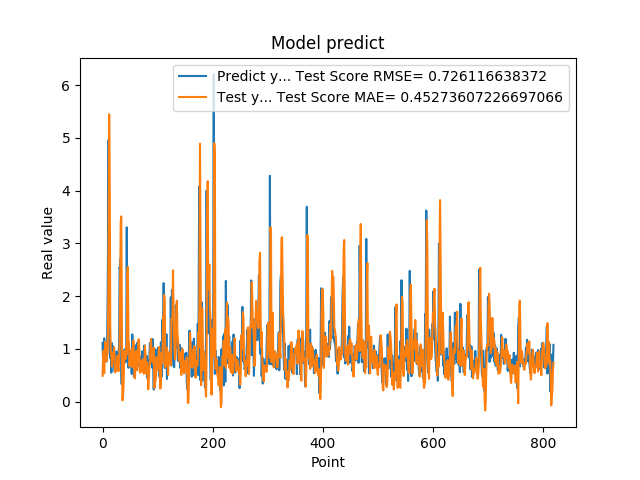

The file beside this chart, header and first rows:
1.111775994300842507e+00, 4.882014321230495613e-01
7.566530108451843262e-01, 8.211205872347664414e-01
5.684260129928588867e-01, 9.665324786863449535e-01
1.201630949974060059e+00, 5.354373806365982924e-01
8.802530169486999512e-01, 8.605493576506604292e-01
8.531429767608642578e-01, 1.135672561424906801e+00
7.591750025749206543e-01, 8.595062446764936137e-01
1.005007982254028320e+00, 7.637482056214435211e-01
7.687720060348510742e-01, 8.766096384288092347e-01
1.740013241767883301e+00, 8.925922515549334912e-01
2.913533687591552734e+00, 1.415426042978284338e+00
4.963075160980224609e+00, 3.054876797165520852e+00
1.471215128898620605e+00, 5.450689550480896095e+00
1.000648975372314453e+00, 4.308605632270893437e+00
8.220189809799194336e-01, 1.436236597136880455e+00
9.362199902534482643e-01, 9.316681263577493155e-01
5.486897230148315430e-01, 8.763385804885485131e-01
1.111255049705505371e+00, 6.612441980576002631e-01
7.148039937019348145e-01, 7.777030655560012162e-01
1.052167057991027832e+00, 9.322663712241736622e-01
8.955980539321898304e-01, 8.748635407051309487e-01
7.769405245780944824e-01, 1.031226204628444165e+00
5.699509978294372559e-01, 8.119141687699510390e-01
8.244060277938842773e-01, 5.527994749667709540e-01
5.800840258598327637e-01, 5.818942035418316339e-01
9.488009810447691761e-01, 5.985697414486035317e-01
7.918390035629272461e-01, 6.840751656098719158e-01
6.937990188598632812e-01, 8.663305135964537440e-01
6.834830045700073242e-01, 6.628652717069555278e-01
9.433320164680479847e-01, 5.755229008569849869e-01
1.032713770866394043e+00, 7.667409765729283899e-01
2.556216001510620117e+00, 1.050660490668869684e+00
2.464895963668823242e+00, 2.206868770113371347e+00
2.728049993515014204e+00, 3.388713701875449402e+00
3.558506965637206476e-01, 3.512452480500673602e+00
3.262020051479339600e-01, 1.806319471392719089e+00
3.781589865684509277e-01, 2.347729139294744624e-02
6.306380033493041992e-01, 3.968314086670349239e-02
8.854129910469055176e-01, 2.750745104724128254e-01
9.743152856826782227e-01, 6.787643439342733176e-01
7.307389974594116211e-01, 9.579343524710280944e-01
9.521890282630921520e-01, 8.378696729570601631e-01
1.011654973030090332e+00, 8.128719133564836774e-01
7.643579840660095215e-01, 1.041727066540146351e+00
3.306220054626464844e+00, 8.943072164133128998e-01
7.543110251426696777e-01, 2.471956032941126313e+00
1.409499049186706321e+00, 2.555249314985982512e+00
6.401469707489013672e-01, 1.169251426162301266e+00
8.640019893646240234e-01, 1.098077542334415568e+00
8.469420075416564941e-01, 6.704406860572004190e-01
7.976629734039306641e-01, 8.414554522539574588e-01
9.555831551551821068e-01, 7.890141564528274642e-01
9.546210169792175293e-01, 8.710522281937346234e-01
5.251880288124084473e-01, 1.000154579132125576e+00
1.275226235389709695e+00, 6.564939811081258458e-01
8.355640172958374023e-01, 8.765469409190259631e-01
7.640249729156494141e-01, 1.156064655787353512e+00
4.752210080623626154e-01, 7.533929719835128491e-01
7.414129972457885742e-01, 4.667335445932783156e-01
1.069700956344604492e+00, 4.399582775372049559e-01
7.892770171165466309e-01, 9.103436301262315400e-01
... 759 more rows
